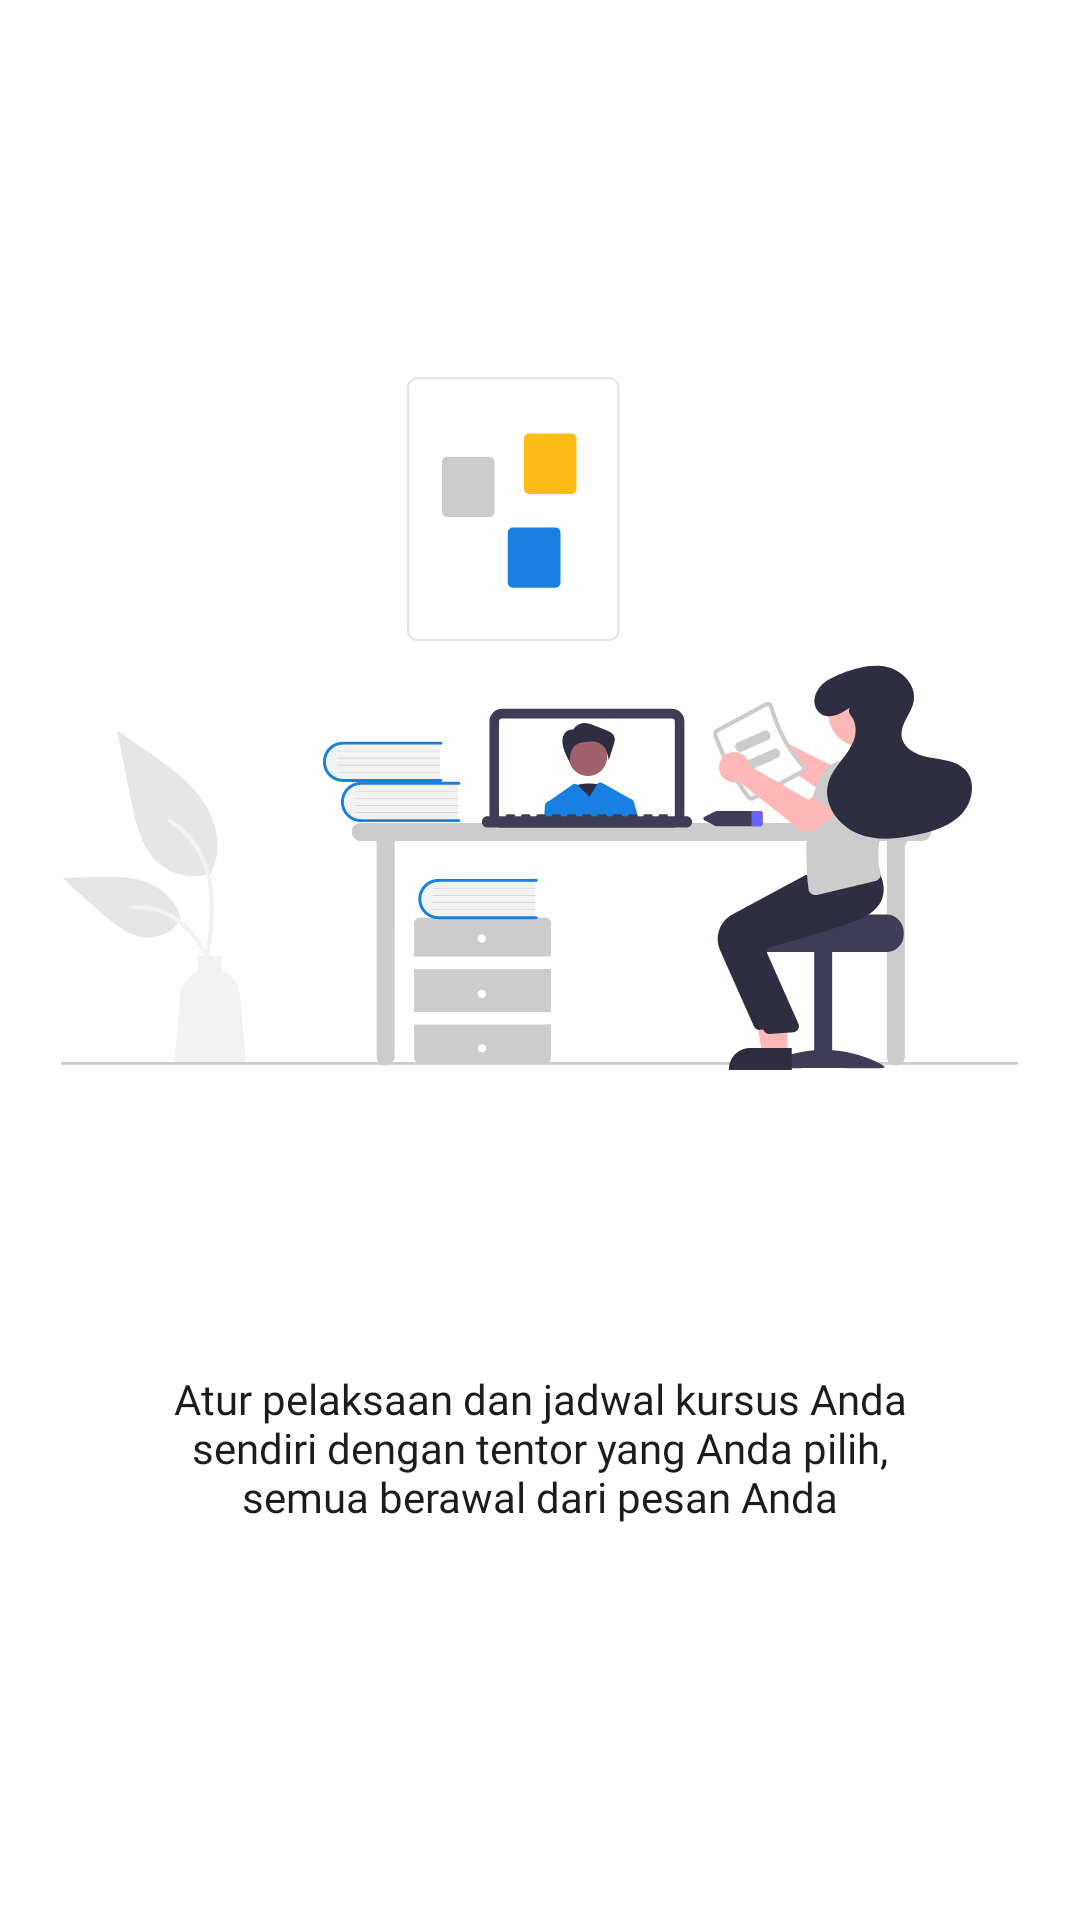

Reconstruct the res/layout file that produces this screen, plus the resources it refers to.
<!-- AndroidManifest.xml: application theme Theme.Estudiar.NoActionBar -->
<!-- res/layout/fragment_onboarding2nd.xml -->
<?xml version="1.0" encoding="utf-8"?>
<androidx.constraintlayout.widget.ConstraintLayout xmlns:android="http://schemas.android.com/apk/res/android"
    xmlns:app="http://schemas.android.com/apk/res-auto"
    xmlns:tools="http://schemas.android.com/tools"
    android:layout_width="match_parent"
    android:layout_height="match_parent"
    tools:context=".data.view.fragment.onboarding.Onboarding2ndFragment">

    <androidx.appcompat.widget.AppCompatImageView
        android:id="@+id/imageOnboarding"
        android:layout_width="wrap_content"
        android:layout_height="wrap_content"
        android:src="@drawable/ic_undraw_online_learning_re_qw08_1"
        app:layout_constraintBottom_toBottomOf="parent"
        app:layout_constraintEnd_toEndOf="parent"
        app:layout_constraintStart_toStartOf="parent"
        app:layout_constraintHorizontal_bias="0.496"
        app:layout_constraintTop_toTopOf="parent"
        app:layout_constraintVertical_bias="0.307" />

    <androidx.appcompat.widget.AppCompatTextView
        android:layout_width="wrap_content"
        android:layout_height="wrap_content"
        android:layout_marginTop="100dp"
        android:fontFamily="@font/open_sans_semibold"
        android:paddingHorizontal="50dp"
        android:text="Atur pelaksaan dan jadwal kursus Anda sendiri dengan tentor yang Anda pilih, semua berawal dari pesan Anda"
        android:textAlignment="center"
        android:textColor="@color/black"
        app:layout_constraintEnd_toEndOf="parent"
        app:layout_constraintStart_toStartOf="parent"
        app:layout_constraintTop_toBottomOf="@+id/imageOnboarding" />

</androidx.constraintlayout.widget.ConstraintLayout>
<!-- resources referenced by this layout -->
<resources>
  <color name="black">#1C1C1E</color>
  <!-- drawable ic_undraw_online_learning_re_qw08_1: vector/xml drawable (drawable, 38394 chars, omitted) -->
  <style name="Theme.Estudiar.NoActionBar">
          <item name="windowActionBar">false</item>
          <item name="windowNoTitle">true</item>
          <item name="android:statusBarColor">@color/white</item>
          <item name="android:windowLightStatusBar" tools:ignore="NewApi">true</item>
      </style>
  <color name="white">#FFFFFF</color>
</resources>
